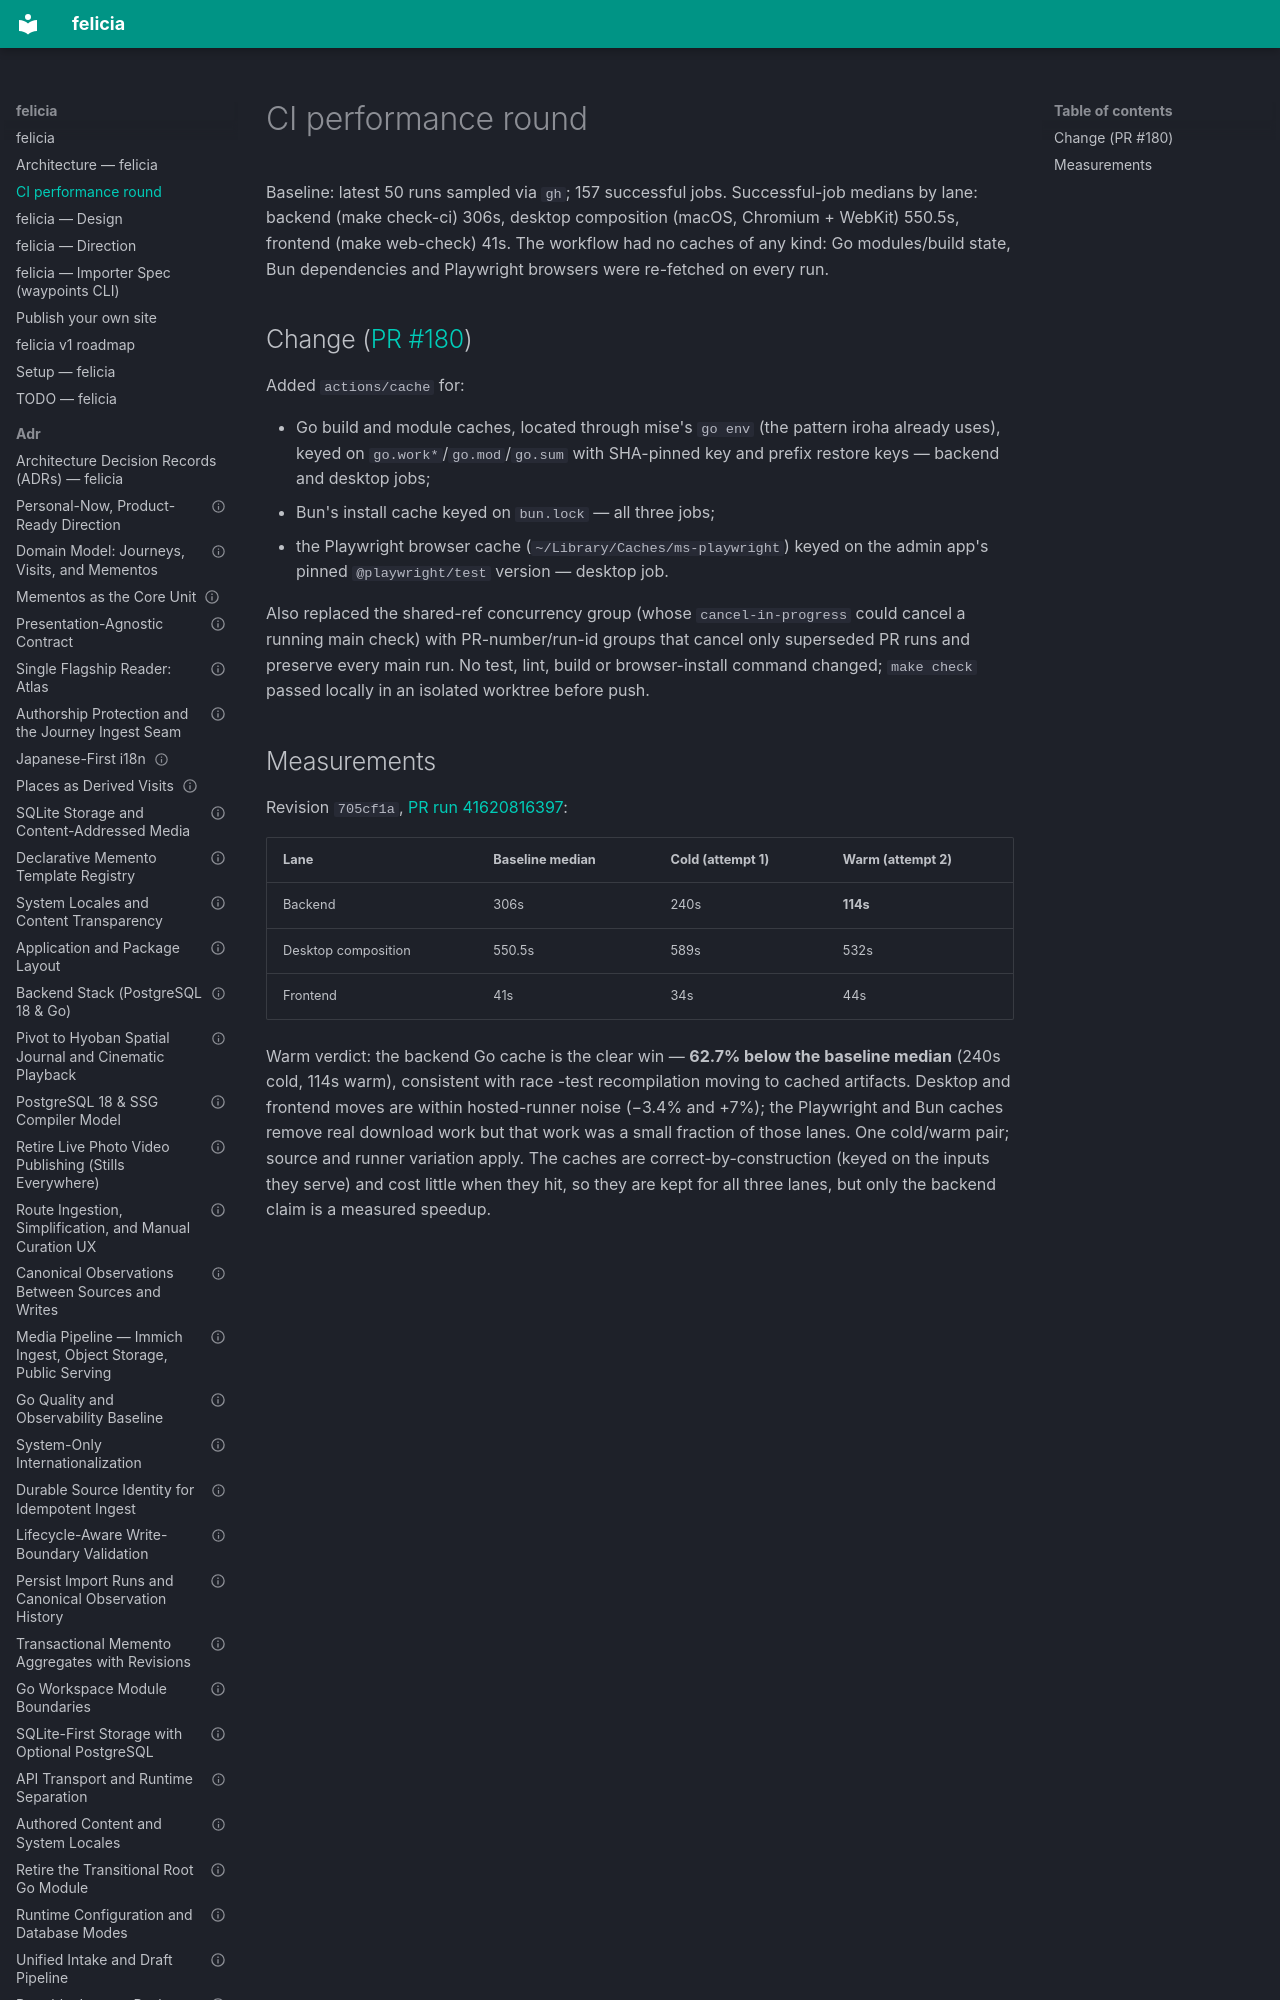

repository: azusachino/felicia · page: ci-performance.html · generator: mkdocs

# CI performance round

Baseline: latest 50 runs sampled via `gh`; 157 successful jobs.
Successful-job medians by lane: backend (make check-ci) 306s,
desktop composition (macOS, Chromium + WebKit) 550.5s, frontend
(make web-check) 41s. The workflow had no caches of any kind: Go
modules/build state, Bun dependencies and Playwright browsers were
re-fetched on every run.
